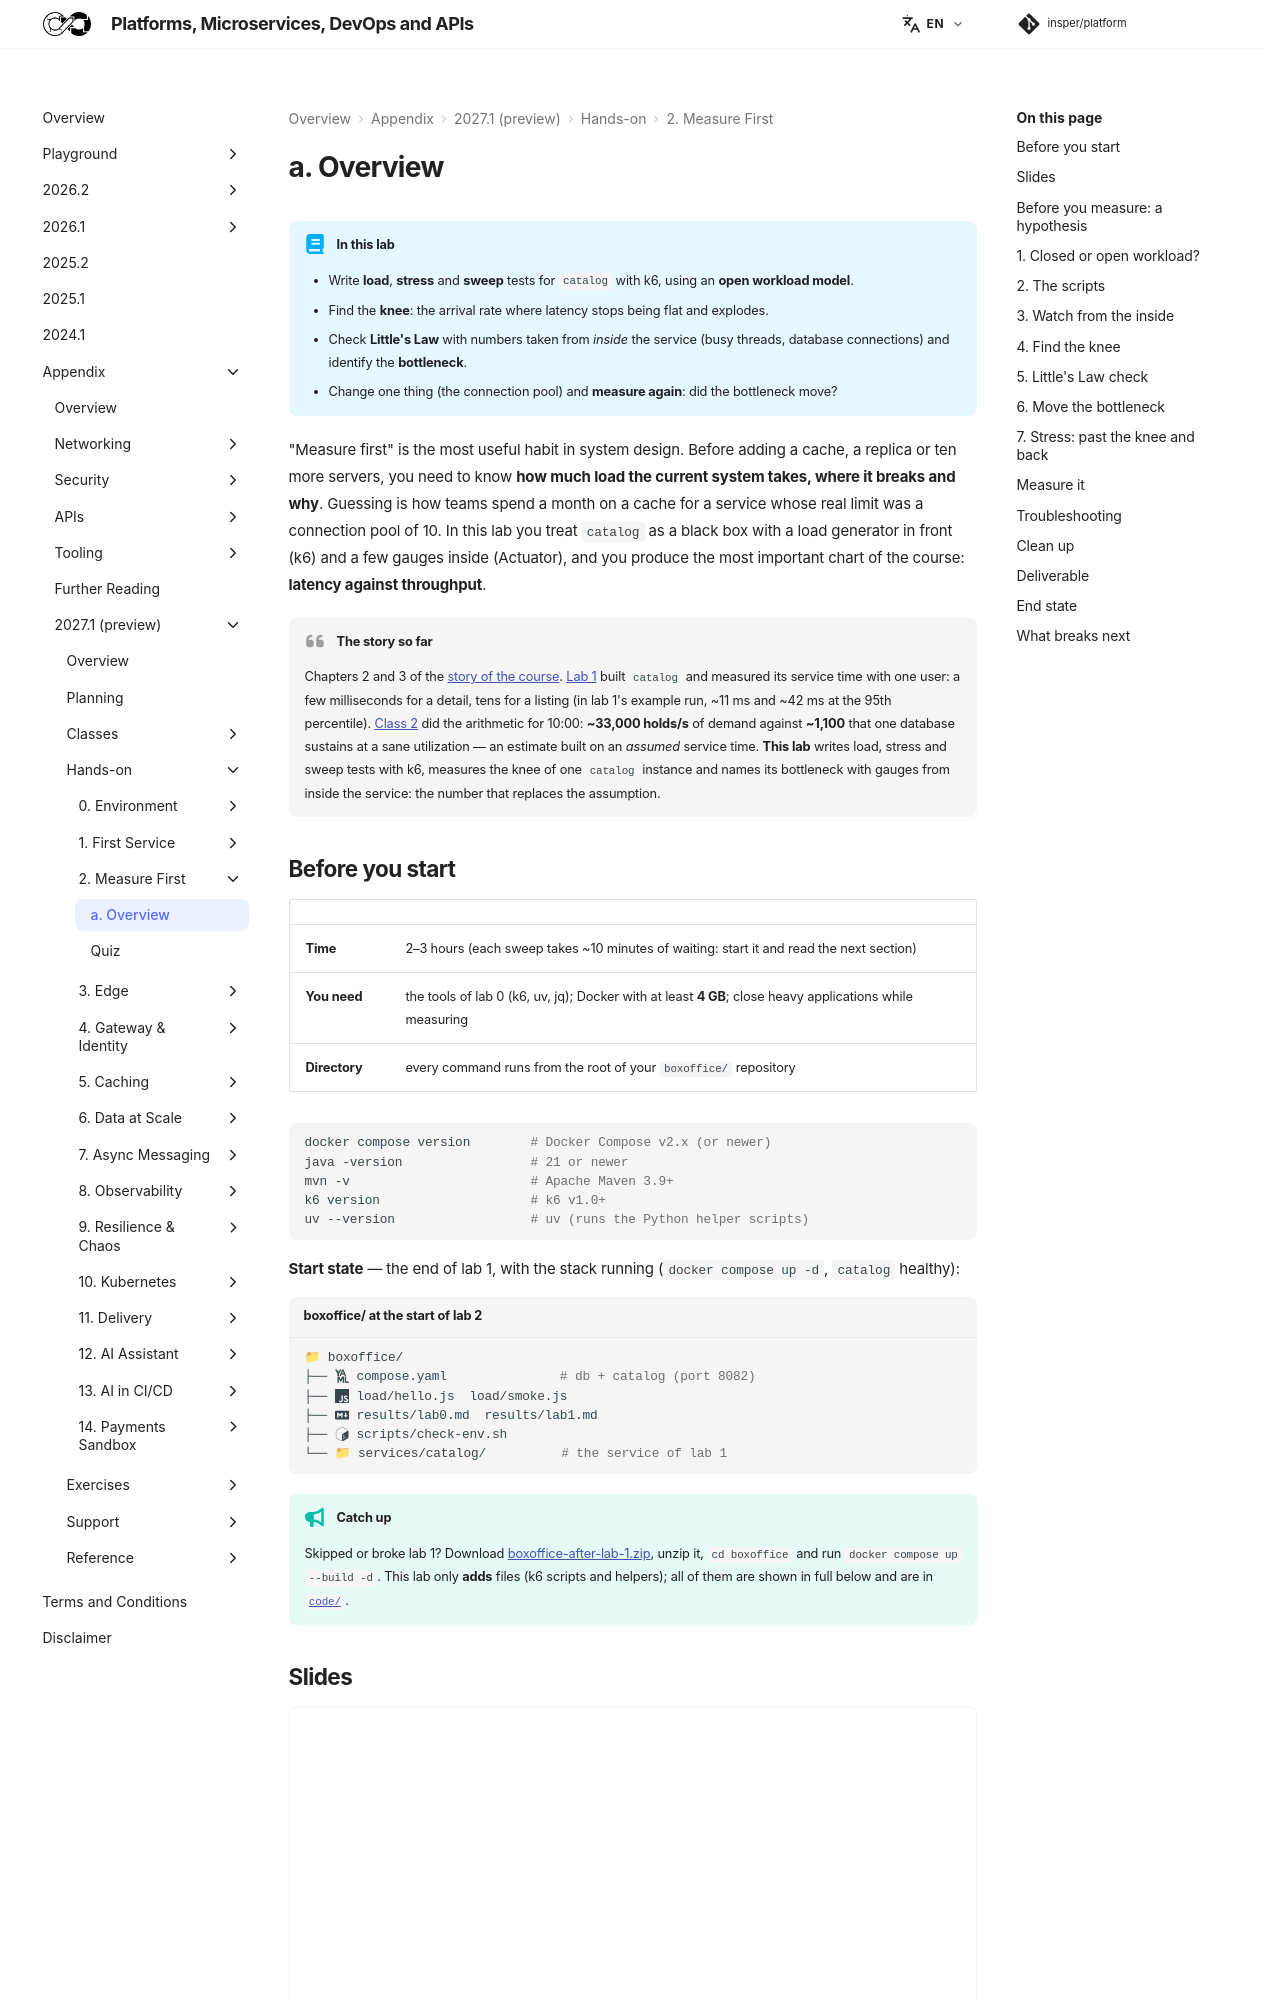

repository: Insper/platform · page: 2027.1/hands-on/2/index.html · generator: mkdocs

!!! abstract "In this lab"

    - Write **load**, **stress** and **sweep** tests for `catalog` with k6, using an **open workload model**.
    - Find the **knee**: the arrival rate where latency stops being flat and explodes.
    - Check **Little's Law** with numbers taken from *inside* the service (busy threads, database connections) and identify the **bottleneck**.
    - Change one thing (the connection pool) and **measure again**: did the bottleneck move?

"Measure first" is the most useful habit in system design. Before adding a cache, a replica or ten more servers, you need to know **how much load the current system takes, where it breaks and why**. Guessing is how teams spend a month on a cache for a service whose real limit was a connection pool of 10. In this lab you treat `catalog` as a black box with a load generator in front (k6) and a few gauges inside (Actuator), and you produce the most important chart of the course: **latency against throughput**.

!!! quote "The story so far"

    Chapters 2 and 3 of the [story of the course](../../index.md#story). [Lab 1](../1/index.md) built `catalog` and measured its service time with one user: a few milliseconds for a detail, tens for a listing (in lab 1's example run, ~11 ms and ~42 ms at the 95th percentile). [Class 2](../../classes/estimation/index.md) did the arithmetic for 10:00: **~33,000 holds/s** of demand against **~1,100** that one database sustains at a sane utilization — an estimate built on an *assumed* service time. **This lab** writes load, stress and sweep tests with k6, measures the knee of one `catalog` instance and names its bottleneck with gauges from inside the service: the number that replaces the assumption.
